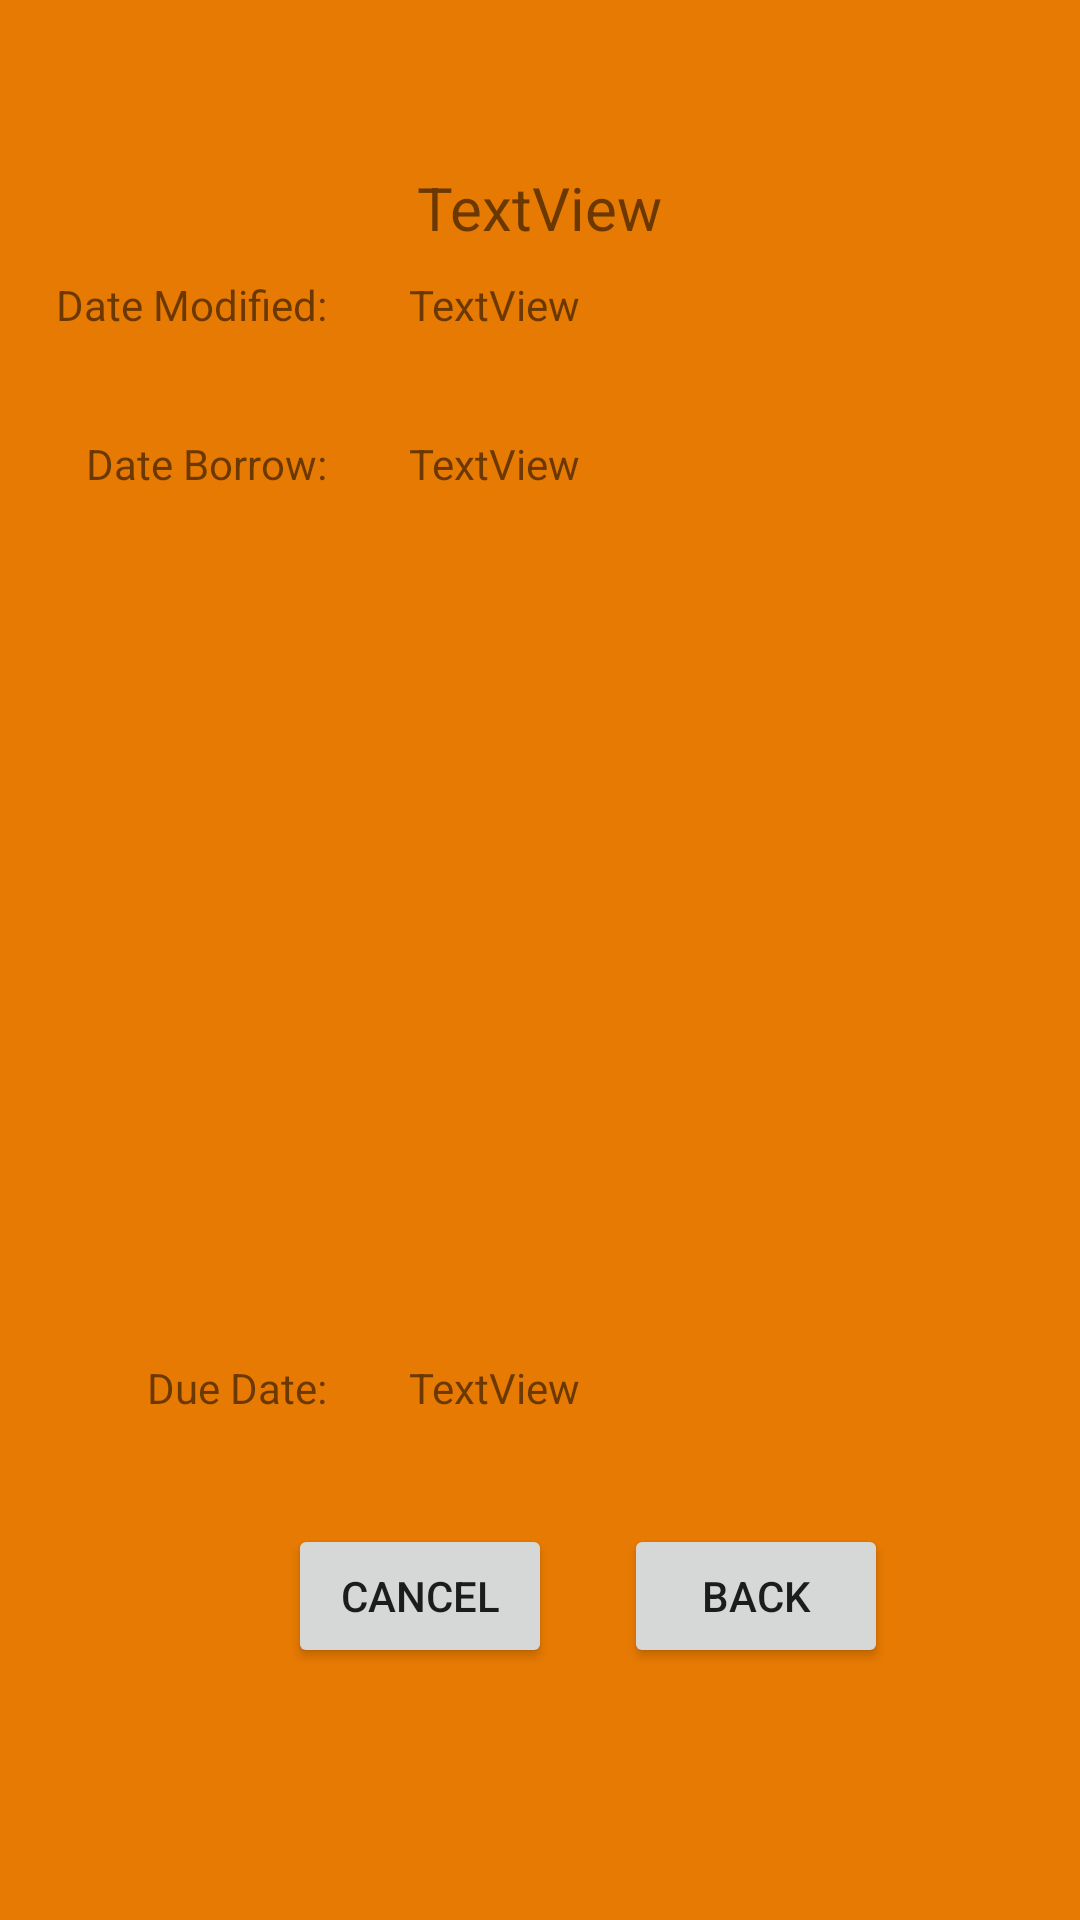

The Android layout XML behind this screen, and the referenced resources:
<!-- AndroidManifest.xml: application theme Theme.App2 -->
<!-- res/layout/book_details_dialog1.xml -->
<androidx.constraintlayout.widget.ConstraintLayout xmlns:android="http://schemas.android.com/apk/res/android"
    xmlns:app="http://schemas.android.com/apk/res-auto"
    xmlns:tools="http://schemas.android.com/tools"
    android:id="@+id/linearLayout"
    android:layout_width="300dp"
    android:layout_height="400dp"
    android:background="@color/orange">

    <TextView
        android:id="@+id/textView24"
        android:layout_width="wrap_content"
        android:layout_height="wrap_content"
        android:layout_marginTop="92dp"
        android:text="Date Modified: "
        app:layout_constraintEnd_toEndOf="@+id/textView26"
        app:layout_constraintTop_toTopOf="parent" />

    <TextView
        android:id="@+id/textView25"
        android:layout_width="wrap_content"
        android:layout_height="wrap_content"
        android:layout_marginStart="24dp"
        android:text="TextView"
        app:layout_constraintBottom_toBottomOf="@+id/textView24"
        app:layout_constraintStart_toEndOf="@+id/textView24" />

    <TextView
        android:id="@+id/textView26"
        android:layout_width="wrap_content"
        android:layout_height="wrap_content"
        android:layout_marginTop="34dp"
        android:text="Date Borrow: "
        app:layout_constraintEnd_toEndOf="@+id/textView28"
        app:layout_constraintTop_toBottomOf="@+id/textView24" />

    <TextView
        android:id="@+id/textView27"
        android:layout_width="wrap_content"
        android:layout_height="wrap_content"
        android:text="TextView"
        app:layout_constraintBottom_toBottomOf="@+id/textView26"
        app:layout_constraintStart_toStartOf="@+id/textView25" />

    <TextView
        android:id="@+id/textView28"
        android:layout_width="wrap_content"
        android:layout_height="wrap_content"
        android:layout_marginStart="49dp"
        android:layout_marginBottom="168dp"
        android:text="Due Date: "
        app:layout_constraintBottom_toBottomOf="parent"
        app:layout_constraintStart_toStartOf="parent" />

    <TextView
        android:id="@+id/textView29"
        android:layout_width="wrap_content"
        android:layout_height="wrap_content"
        android:text="TextView"
        app:layout_constraintBottom_toBottomOf="@+id/textView28"
        app:layout_constraintStart_toStartOf="@+id/textView27" />

    <TextView
        android:id="@+id/textView22"
        android:layout_width="wrap_content"
        android:layout_height="wrap_content"
        android:text="TextView"
        android:textSize="20sp"
        app:layout_constraintBottom_toBottomOf="parent"
        app:layout_constraintEnd_toEndOf="parent"
        app:layout_constraintStart_toStartOf="parent"
        app:layout_constraintTop_toTopOf="parent"
        app:layout_constraintVertical_bias="0.091" />

    <Button
        android:id="@+id/button3"
        android:layout_width="wrap_content"
        android:layout_height="wrap_content"
        android:layout_marginTop="40dp"
        android:layout_marginBottom="88dp"
        android:text="Cancel"
        app:layout_constraintBottom_toBottomOf="parent"
        app:layout_constraintEnd_toStartOf="@+id/button4"
        app:layout_constraintHorizontal_bias="0.8"
        app:layout_constraintStart_toStartOf="parent"
        app:layout_constraintTop_toBottomOf="@+id/textView28" />

    <Button
        android:id="@+id/button4"
        android:layout_width="wrap_content"
        android:layout_height="wrap_content"
        android:layout_marginTop="40dp"
        android:layout_marginEnd="64dp"
        android:layout_marginBottom="88dp"
        android:text="Back"
        app:layout_constraintBottom_toBottomOf="parent"
        app:layout_constraintEnd_toEndOf="parent"
        app:layout_constraintTop_toBottomOf="@+id/textView29" />
</androidx.constraintlayout.widget.ConstraintLayout>
<!-- resources referenced by this layout -->
<resources>
  <color name="orange">#E77A02</color>
  <style name="Theme.App2" parent="Theme.AppCompat.Light.NoActionBar">
          
          <item name="colorPrimary">@color/purple_500</item>
          <item name="colorPrimaryVariant">@color/purple_700</item>
          <item name="colorOnPrimary">@color/white</item>
          
          <item name="colorSecondary">@color/teal_200</item>
          <item name="colorSecondaryVariant">@color/teal_700</item>
          <item name="colorOnSecondary">@color/black</item>
          
          <item name="android:statusBarColor">?attr/colorPrimaryVariant</item>
          
      </style>
  <color name="purple_500">#FF6200EE</color>
  <color name="purple_700">#FF3700B3</color>
  <color name="white">#FFFFFFFF</color>
  <color name="teal_200">#FF03DAC5</color>
  <color name="teal_700">#FF018786</color>
  <color name="black">#FF000000</color>
</resources>
